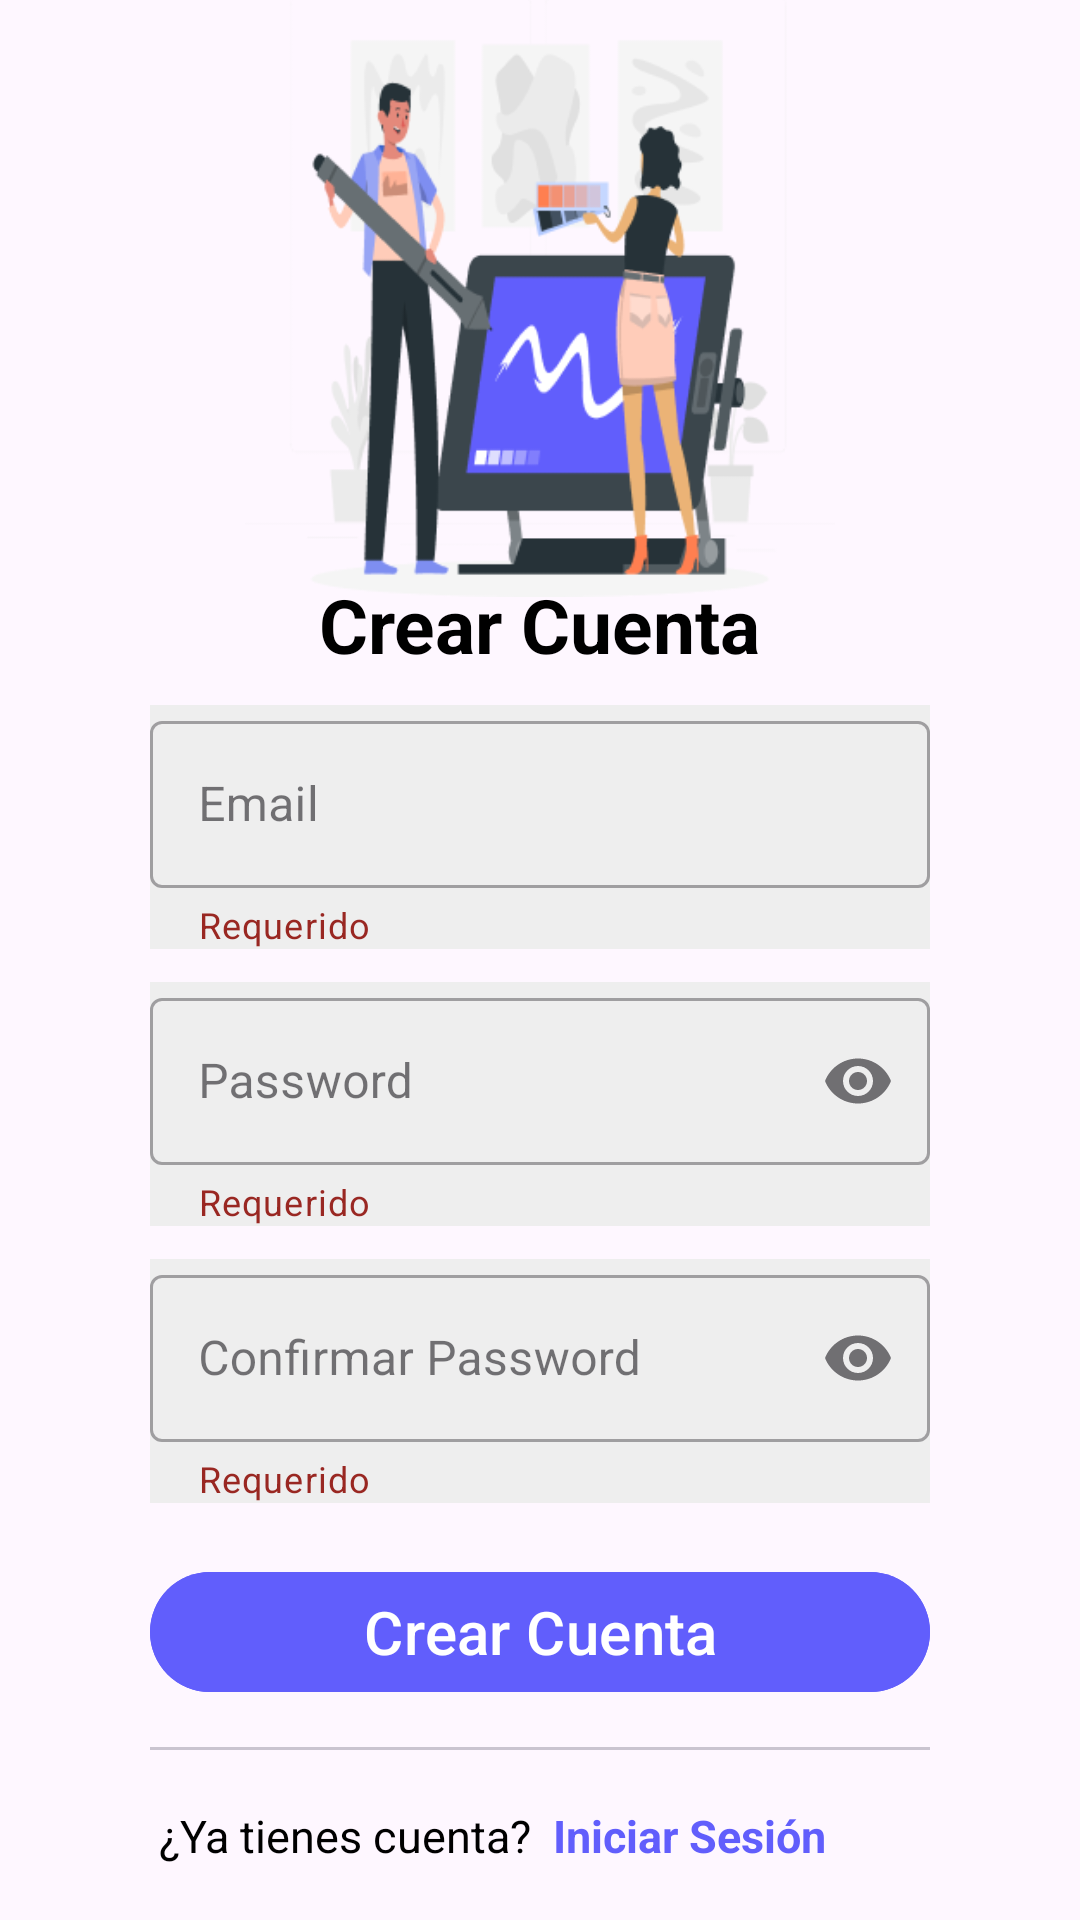

Here is an Android app screen rendered from its layout file. Give the layout XML and the strings, colors and styles it references.
<!-- AndroidManifest.xml: application theme Theme.ProyectoFinal -->
<!-- res/layout/fragment_sign_up_.xml -->
<?xml version="1.0" encoding="utf-8"?>
<androidx.constraintlayout.widget.ConstraintLayout xmlns:android="http://schemas.android.com/apk/res/android"
    xmlns:app="http://schemas.android.com/apk/res-auto"
    xmlns:tools="http://schemas.android.com/tools"
    android:layout_width="match_parent"
    android:layout_height="match_parent"
    tools:context=".SignUp_Fragment">

    <ImageView
        android:id="@+id/img_signup"
        android:layout_width="0dp"
        android:layout_height="200dp"
        android:src="@drawable/crear_cuenta_img"
        app:layout_constraintBottom_toBottomOf="@id/guia1_signup"
        app:layout_constraintEnd_toEndOf="parent"
        app:layout_constraintStart_toStartOf="parent"
        app:layout_constraintTop_toTopOf="parent"
        app:layout_constraintVertical_bias="0.2" />

    <androidx.constraintlayout.widget.Guideline
        android:id="@+id/guia1_signup"
        android:layout_width="wrap_content"
        android:layout_height="wrap_content"
        android:orientation="horizontal"
        app:layout_constraintGuide_percent="0.3" />

    <TextView
        android:id="@+id/titulo_signup"
        android:layout_width="wrap_content"
        android:layout_height="wrap_content"
        android:text="@string/titulo_signup"
        android:textColor="@color/black"
        android:textSize="25sp"
        android:textStyle="bold"
        app:layout_constraintBottom_toBottomOf="@id/guia2_signup"
        app:layout_constraintEnd_toEndOf="parent"
        app:layout_constraintStart_toStartOf="parent"
        app:layout_constraintTop_toBottomOf="@+id/guia1_signup"
        app:layout_constraintVertical_bias="0.5" />

    <androidx.constraintlayout.widget.Guideline
        android:id="@+id/guia2_signup"
        android:layout_width="wrap_content"
        android:layout_height="wrap_content"
        android:orientation="horizontal"
        app:layout_constraintGuide_percent="0.35" />

    <com.google.android.material.textfield.TextInputLayout
        android:id="@+id/email_signup"
        style="@style/Widget.MaterialComponents.TextInputLayout.OutlinedBox"
        android:layout_width="match_parent"
        android:layout_height="wrap_content"
        android:layout_marginHorizontal="50dp"
        app:layout_constraintVertical_chainStyle="spread"
        android:background="@color/gray"
        android:hint="@string/email"
        android:inputType="textEmailAddress"
        app:endIconMode="clear_text"
        app:helperText="@string/ayuda_requerido"
        app:helperTextTextColor="@color/red"
        app:layout_constraintBottom_toTopOf="@+id/password_signup1"
        app:layout_constraintEnd_toEndOf="parent"
        app:layout_constraintStart_toStartOf="parent"
        app:layout_constraintTop_toBottomOf="@id/guia2_signup"
        app:layout_constraintVertical_bias="0.25"
        app:startIconDrawable="@drawable/baseline_account_circle_24">

        <com.google.android.material.textfield.TextInputEditText
            android:id="@+id/input_email_signup"
            android:layout_width="match_parent"
            android:layout_height="wrap_content"
            android:inputType="textEmailAddress" />

    </com.google.android.material.textfield.TextInputLayout>

    <com.google.android.material.textfield.TextInputLayout
        android:id="@+id/password_signup1"
        style="@style/Widget.MaterialComponents.TextInputLayout.OutlinedBox"
        android:layout_width="match_parent"
        android:layout_height="wrap_content"
        android:layout_marginHorizontal="50dp"
        android:background="@color/gray"
        android:hint="@string/password"
        android:inputType="textEmailAddress"
        app:endIconMode="password_toggle"
        app:helperText="@string/ayuda_requerido"
        app:helperTextTextColor="@color/red"
        app:layout_constraintTop_toBottomOf="@id/email_signup"
        app:layout_constraintBottom_toTopOf="@+id/password_signup2"
        app:layout_constraintEnd_toEndOf="parent"
        app:layout_constraintStart_toStartOf="parent"
        app:startIconDrawable="@drawable/baseline_app_blocking_24">

        <com.google.android.material.textfield.TextInputEditText
            android:id="@+id/input_password_signup1"
            android:layout_width="match_parent"
            android:layout_height="wrap_content"
            android:inputType="textPassword" />

    </com.google.android.material.textfield.TextInputLayout>

    <com.google.android.material.textfield.TextInputLayout
        android:id="@+id/password_signup2"
        style="@style/Widget.MaterialComponents.TextInputLayout.OutlinedBox"
        android:layout_width="match_parent"
        android:layout_height="wrap_content"
        android:layout_marginHorizontal="50dp"
        android:background="@color/gray"
        android:hint="@string/confirm_password"
        android:inputType="textEmailAddress"
        app:endIconMode="password_toggle"
        app:helperText="@string/ayuda_requerido"
        app:helperTextTextColor="@color/red"
        app:layout_constraintTop_toBottomOf="@id/password_signup1"
        app:layout_constraintBottom_toTopOf="@id/guia3_signup"
        app:layout_constraintEnd_toEndOf="parent"
        app:layout_constraintStart_toStartOf="parent"
        app:startIconDrawable="@drawable/baseline_app_blocking_24">

        <com.google.android.material.textfield.TextInputEditText
            android:id="@+id/input_password_signup2"
            android:layout_width="match_parent"
            android:layout_height="wrap_content"
            android:inputType="textPassword" />

    </com.google.android.material.textfield.TextInputLayout>

    <androidx.constraintlayout.widget.Guideline
        android:id="@+id/guia3_signup"
        android:layout_width="wrap_content"
        android:layout_height="wrap_content"
        android:orientation="horizontal"
        app:layout_constraintGuide_percent="0.80" />

    <com.google.android.material.button.MaterialButton
        android:id="@+id/crear_cuenta"
        android:layout_width="match_parent"
        android:layout_height="wrap_content"
        android:layout_marginHorizontal="50dp"
        android:backgroundTint="@color/principal"
        android:text="@string/titulo_signup"
        android:textColor="@color/white"
        android:textSize="20sp"
        app:layout_constraintBottom_toTopOf="@id/guia4_signup"
        app:layout_constraintEnd_toEndOf="parent"
        app:layout_constraintStart_toStartOf="parent"
        app:layout_constraintTop_toBottomOf="@id/guia3_signup"
        app:layout_constraintVertical_bias="0.5"
        app:icon="@drawable/passkey_24dp"
        app:iconGravity="textStart"
        />

    <androidx.constraintlayout.widget.Guideline
        android:id="@+id/guia4_signup"
        android:layout_width="wrap_content"
        android:layout_height="wrap_content"
        android:orientation="horizontal"
        app:layout_constraintGuide_percent="0.9" />

    <com.google.android.material.divider.MaterialDivider
        android:id="@+id/divider_signup"
        android:layout_width="match_parent"
        android:layout_height="wrap_content"
        android:layout_marginHorizontal="50dp"
        android:color="@color/gray"
        app:layout_constraintBottom_toBottomOf="parent"
        app:layout_constraintEnd_toEndOf="parent"
        app:layout_constraintStart_toStartOf="parent"
        app:layout_constraintTop_toBottomOf="@id/guia4_signup"
        app:layout_constraintVertical_bias="0.1" />

    <androidx.constraintlayout.widget.Guideline
        android:id="@+id/guia5_signup"
        android:layout_width="wrap_content"
        android:layout_height="wrap_content"
        android:orientation="vertical"
        app:layout_constraintBottom_toBottomOf="parent"
        app:layout_constraintEnd_toEndOf="parent"
        app:layout_constraintGuide_percent="0.5"
        app:layout_constraintStart_toStartOf="parent"
        app:layout_constraintTop_toBottomOf="@id/divider_signup" />

    <TextView
        android:layout_width="wrap_content"
        android:layout_height="wrap_content"
        android:text="@string/texto_con_cuenta"
        android:textColor="@color/black"
        android:textSize="15sp"
        app:layout_constraintBottom_toBottomOf="parent"
        app:layout_constraintEnd_toEndOf="@id/guia5_signup"
        app:layout_constraintHorizontal_bias="0.95"
        app:layout_constraintStart_toStartOf="parent"
        app:layout_constraintTop_toBottomOf="@id/divider_signup" />

    <TextView
        android:id="@+id/texto_iniciar_sesion"
        android:layout_width="wrap_content"
        android:layout_height="wrap_content"
        android:text="@string/texto_login"
        android:textColor="@color/principal"
        android:textSize="15sp"
        android:textStyle="bold"
        app:layout_constraintBottom_toBottomOf="parent"
        app:layout_constraintEnd_toEndOf="parent"
        app:layout_constraintHorizontal_bias="0.05"
        app:layout_constraintStart_toStartOf="@id/guia5_signup"
        app:layout_constraintTop_toBottomOf="@id/divider_signup" />


</androidx.constraintlayout.widget.ConstraintLayout>
<!-- resources referenced by this layout -->
<resources>
  <color name="black">#FF000000</color>
  <color name="gray">#EEEEEE</color>
  <color name="principal">#615EFC</color>
  <color name="red">#992722</color>
  <color name="white">#FFFFFFFF</color>
  <!-- drawable crear_cuenta_img: png bitmap (drawable, 30079 bytes) -->
  <string name="ayuda_requerido">Requerido</string>
  <string name="confirm_password">Confirmar Password</string>
  <string name="email">Email</string>
  <string name="password">Password</string>
  <string name="texto_con_cuenta">¿Ya tienes cuenta?</string>
  <string name="texto_login">Iniciar Sesión</string>
  <string name="titulo_signup">Crear Cuenta</string>
  <style name="Theme.ProyectoFinal" parent="Base.Theme.ProyectoFinal" />
  <style name="Base.Theme.ProyectoFinal" parent="Theme.Material3.DayNight.NoActionBar">
          
          
      </style>
</resources>
